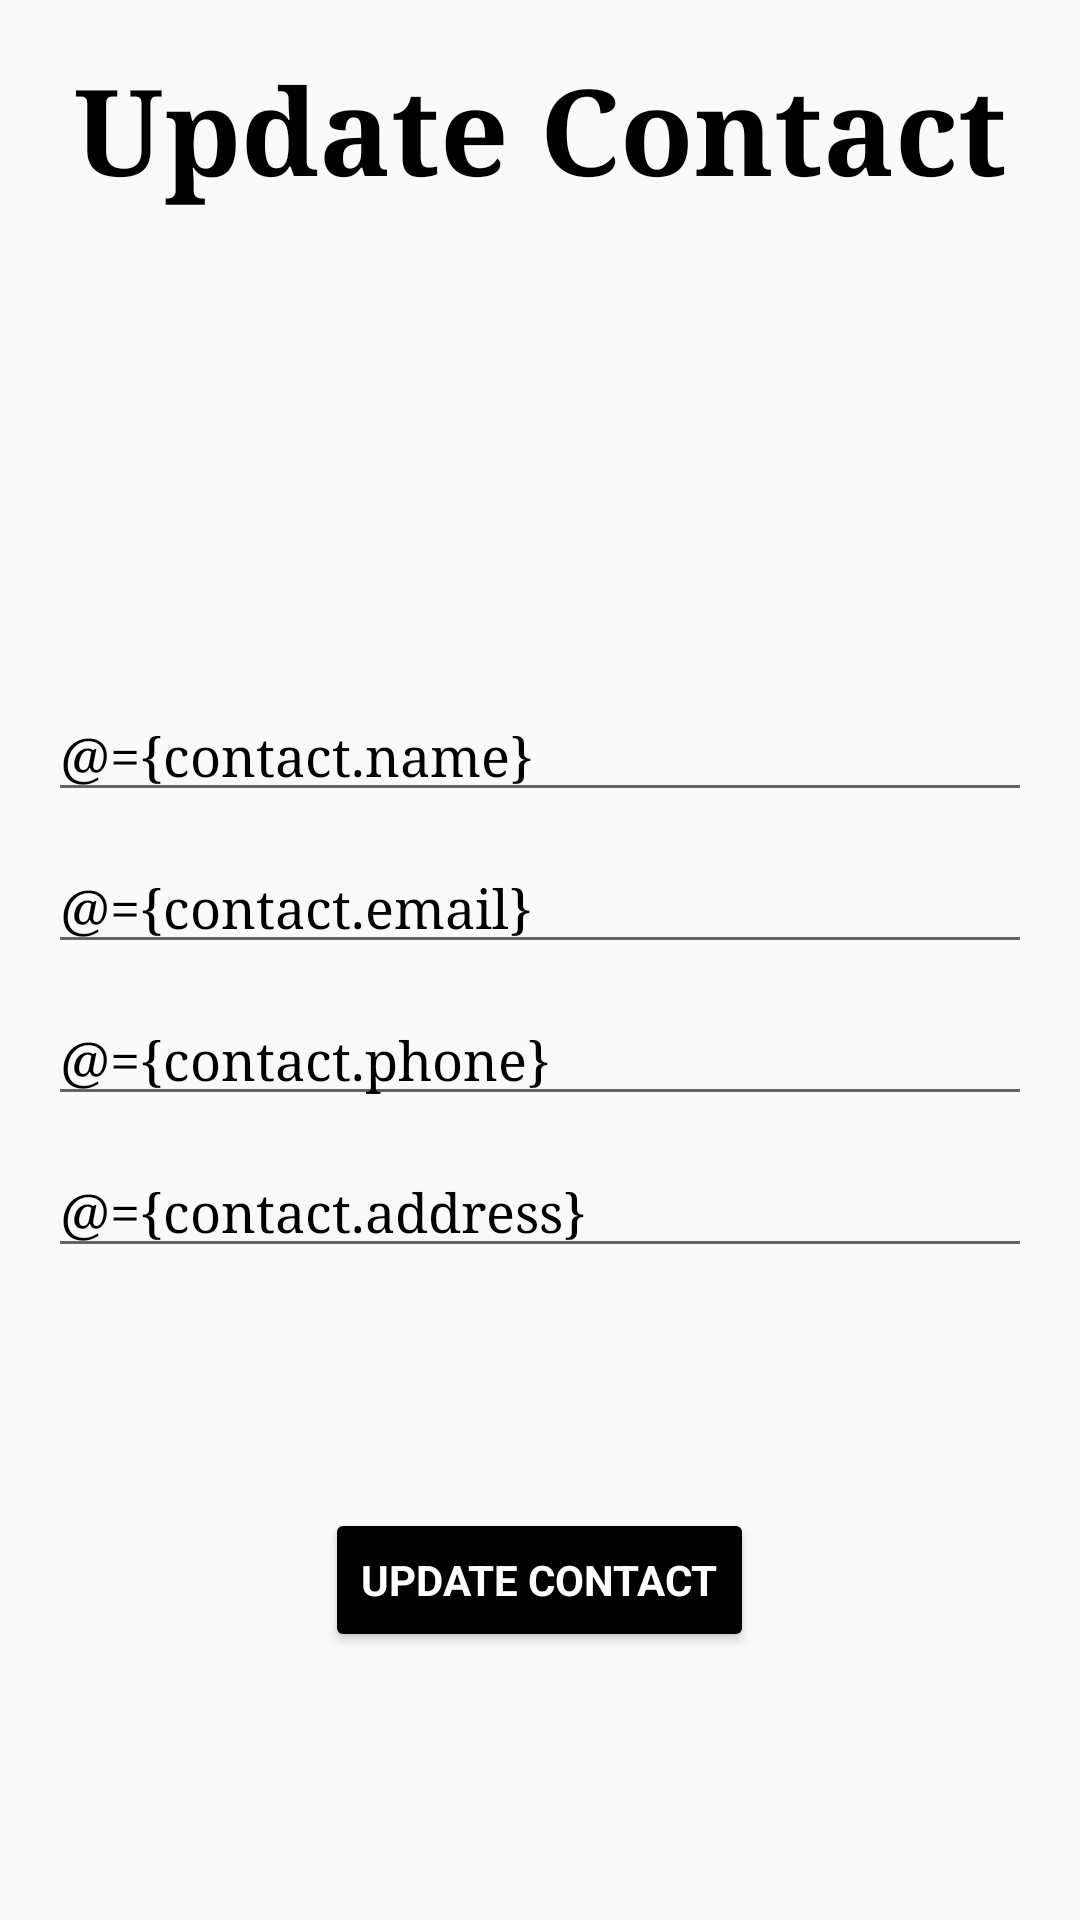

Write the Android layout XML for this screen, with the resource values it uses.
<!-- AndroidManifest.xml: application theme Theme.NewContactManagerApp -->
<!-- res/layout/activity_update_contact.xml -->
<?xml version="1.0" encoding="utf-8"?>
<layout xmlns:android="http://schemas.android.com/apk/res/android">

    <data>
        <variable
            name="contact"
            type="com.example.newcontactmanagerapp.Contacts" />
        <variable
            name="clickHandler"
            type="com.example.newcontactmanagerapp.UpdateContactActivityClickHandler" />
    </data>

    <LinearLayout
        android:layout_width="match_parent"
        android:layout_height="match_parent"
        android:gravity="center_horizontal"
        android:orientation="vertical"
        android:background="@drawable/update"
        android:padding="16dp">
        <TextView
            android:layout_width="match_parent"
            android:layout_height="wrap_content"
            android:text="@string/update_contact"
            android:textSize="40sp"
            android:textColor="@color/black"
            android:textStyle="bold"
            android:gravity="center"
            android:typeface="serif"
            android:layout_marginBottom="160dp"
            />

        <EditText

            android:id="@+id/contactNameEditText"
            android:layout_width="match_parent"
            android:layout_height="wrap_content"
            android:hint="@string/name"
            android:textColor="@color/black"
            android:textColorHint="@color/black"
            android:typeface="serif"
            android:text="@={contact.name}"
            android:inputType="textPersonName"
            android:autofillHints="" />

        <EditText
            android:id="@+id/contactEmailEditText"
            android:layout_width="match_parent"
            android:layout_height="wrap_content"
            android:hint="@string/email"
            android:textColor="@color/black"
            android:textColorHint="@color/black"
            android:typeface="serif"
            android:layout_marginTop="10dp"
            android:text="@={contact.email}"
            android:inputType="textEmailAddress"
            android:autofillHints="" />
        <EditText
            android:id="@+id/contactPhoneEditText"
            android:layout_width="match_parent"
            android:layout_height="wrap_content"
            android:hint="Phone"
            android:textColor="@color/black"
            android:textColorHint="@color/black"
            android:layout_marginTop="10dp"
            android:typeface="serif"
            android:text="@={contact.phone}"
            android:inputType="phone"
            android:autofillHints="" />
        <EditText
            android:id="@+id/contactAddressEditText"
            android:layout_width="match_parent"
            android:layout_height="wrap_content"
            android:hint="Address"
            android:typeface="serif"
            android:textColor="@color/black"
            android:textColorHint="@color/black"
            android:layout_marginTop="10dp"
            android:text="@={contact.address}"
            android:inputType="text"
            android:autofillHints="" />


        <Button
            android:id="@+id/updateButton"
            android:layout_width="wrap_content"
            android:layout_height="wrap_content"
            android:backgroundTint="@color/black"
            android:text="@string/update_contactb"
            android:typeface="sans"
            android:textColor="@color/white"
            android:textStyle="bold"
            android:layout_marginTop="80dp"
            android:onClick="@{clickHandler::onUpdateButtonClicked}" />

    </LinearLayout>
</layout>
<!-- resources referenced by this layout -->
<resources>
  <string name="email">Email</string>
  <string name="name">Name</string>
  <string name="update_contact">Update Contact</string>
  <string name="update_contactb">Update Contact</string>
  <style name="Theme.NewContactManagerApp" parent="Base.Theme.NewContactManagerApp" />
  <style name="Base.Theme.NewContactManagerApp" parent="Theme.AppCompat.Light.NoActionBar">
          
          
      </style>
  <!-- not gathered from this repository: default colours our renderer supplied (Android Studio template values) -->
  <color name="black">#FF000000</color>
  <color name="white">#FFFFFFFF</color>
</resources>
